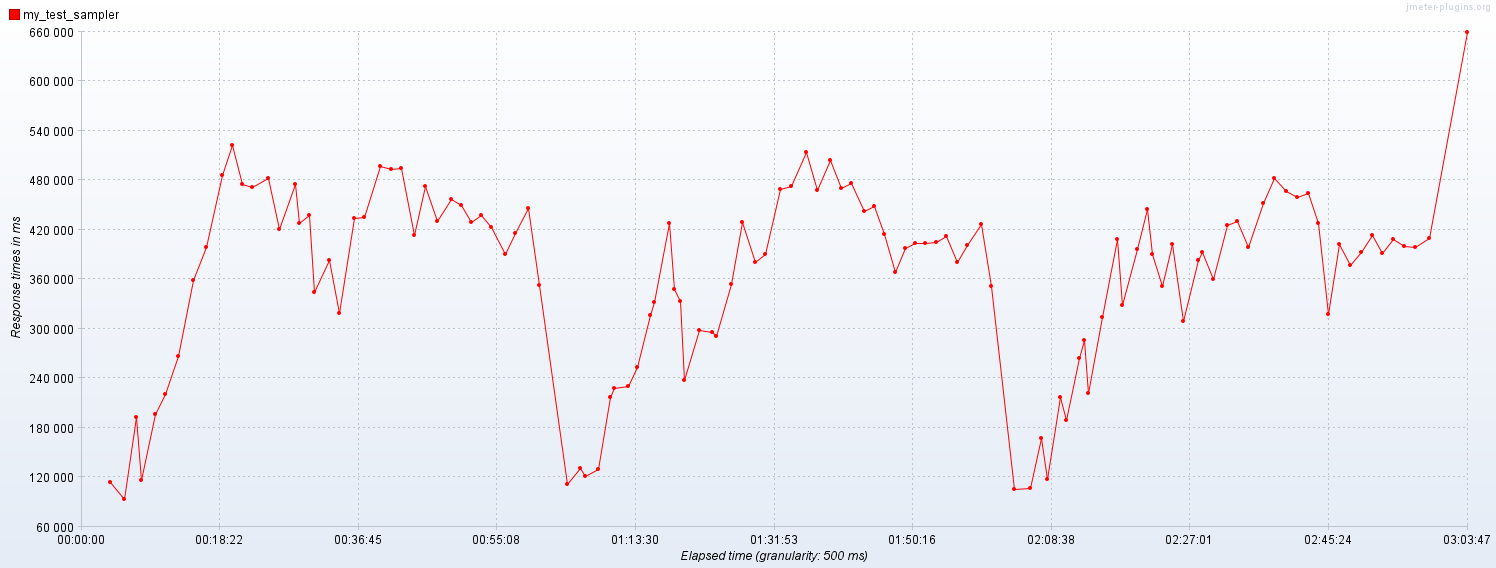

Data behind this chart, as committed beside it:
Elapsed time; my_test_sampler
15:39:35,500; 114422
15:41:21,500; 92745
15:43:04,0; 192779
15:43:42,0; 116596
15:45:29,0; 196543
15:46:49,0; 220801
15:48:36,0; 267030
15:50:33,0; 358601
15:52:19,500; 398886
15:54:21,500; 486308
15:55:41,500; 522695
15:57:02,500; 475601
15:58:25,500; 471917
16:00:31,0; 482269
16:01:55,500; 420927
16:04:02,0; 475193
16:04:37,0; 428290
16:05:57,0; 437646
16:06:38,500; 344024
16:08:38,500; 383306
16:09:55,500; 319001
16:11:52,0; 434349
16:13:16,0; 435198
16:15:17,500; 497281
16:16:52,0; 493100
16:18:11,500; 494387
16:19:51,500; 413550
16:21:19,500; 472173
16:22:57,500; 429726
16:24:44,0; 456624
16:26:06,0; 449659
16:27:25,0; 428689
16:28:47,0; 438128
16:30:05,500; 422449
16:31:53,0; 390452
16:33:15,500; 415905
16:35:01,500; 445748
16:36:25,0; 353184
16:40:08,500; 111048
16:41:54,0; 130376
16:42:32,0; 121632
16:44:16,500; 129657
16:45:47,500; 216662
16:46:24,500; 227515
16:48:11,0; 230263
16:49:27,0; 253376
16:51:08,0; 316422
16:51:45,0; 332325
16:53:44,500; 428139
16:54:23,500; 347877
16:55:05,500; 333848
16:55:43,500; 237776
16:57:42,0; 297939
16:59:19,0; 295361
16:59:56,0; 291508
17:01:54,0; 354114
17:03:17,500; 429253
17:05:06,0; 380276
17:06:26,0; 390314
17:08:23,0; 468557
... 60 more rows
